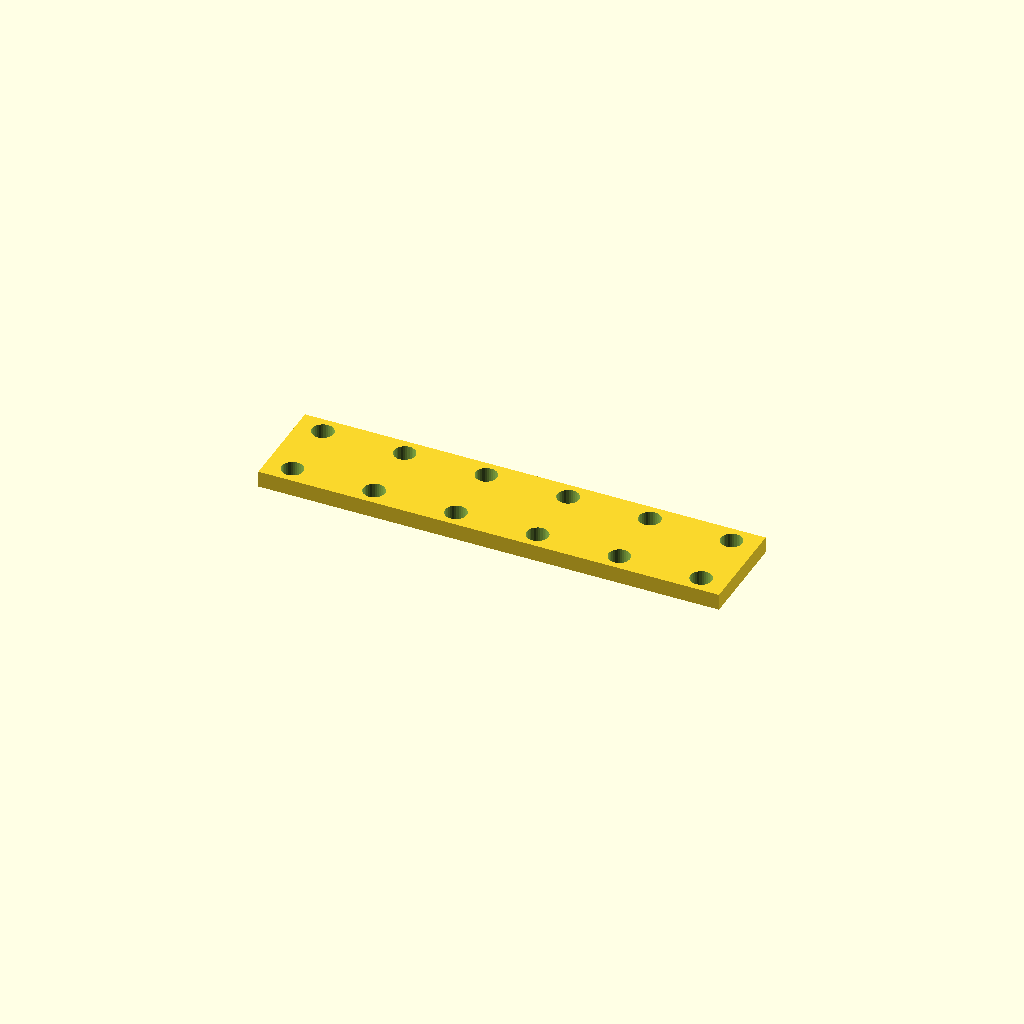
Cell 1 — every parameter at its default value.
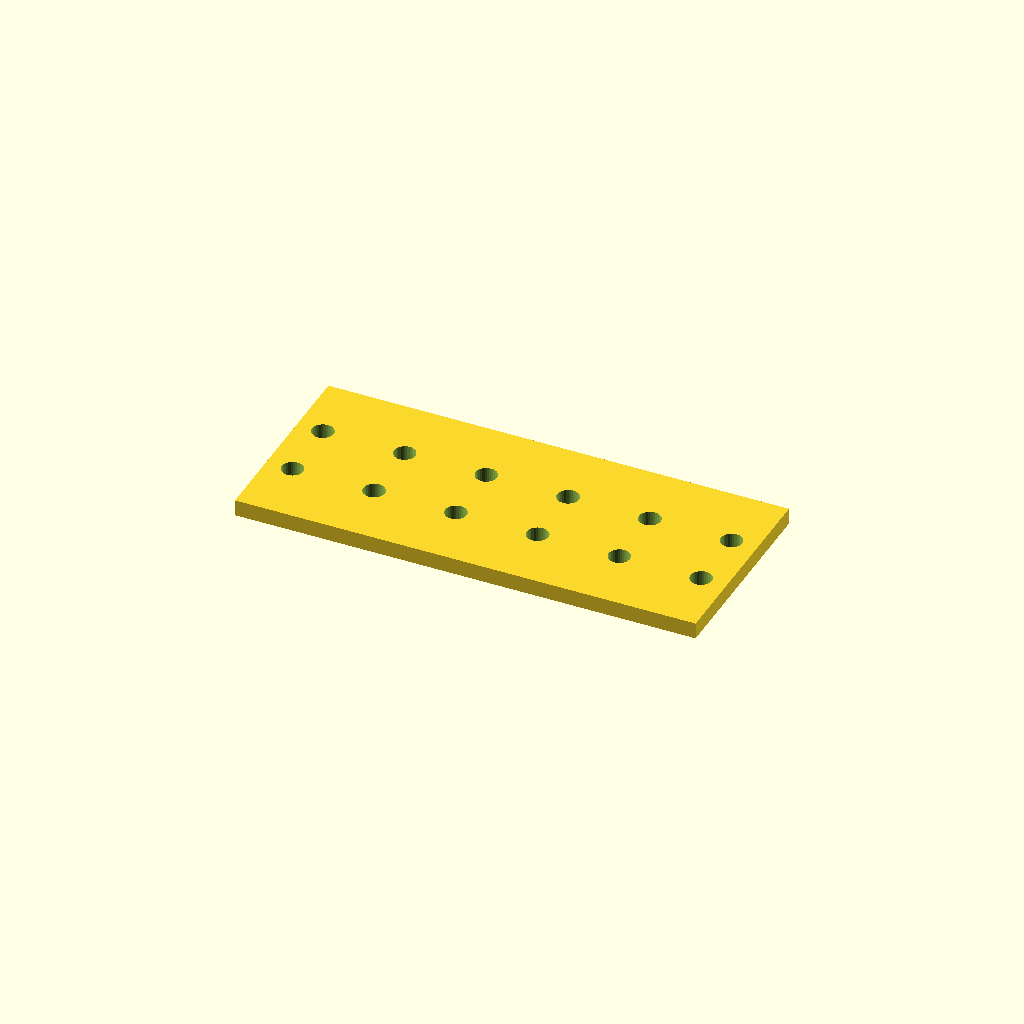
Cell 2: bar_w = 61.2 (everything else at default).
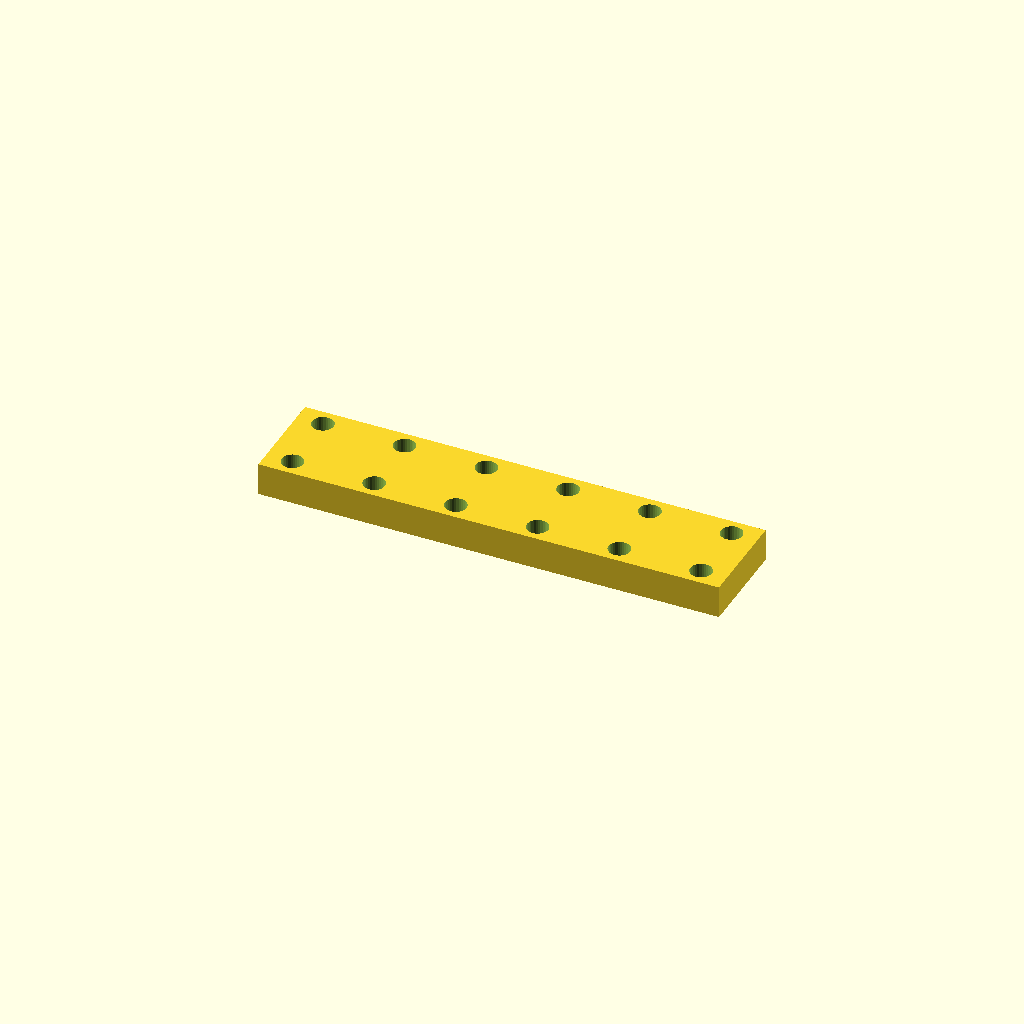
Cell 3 — bar_t set to 10, the other parameters unchanged.
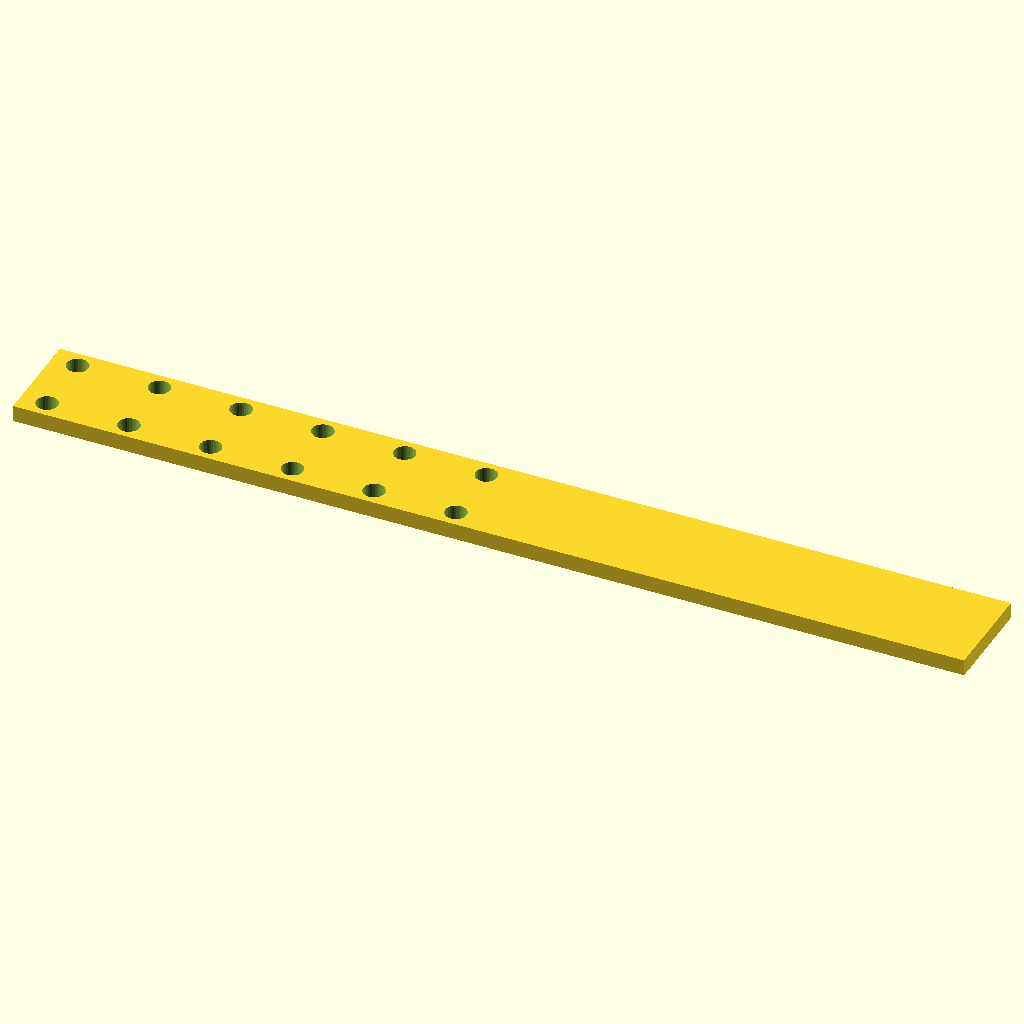
Cell 4 — holes set to 12, the other parameters unchanged.
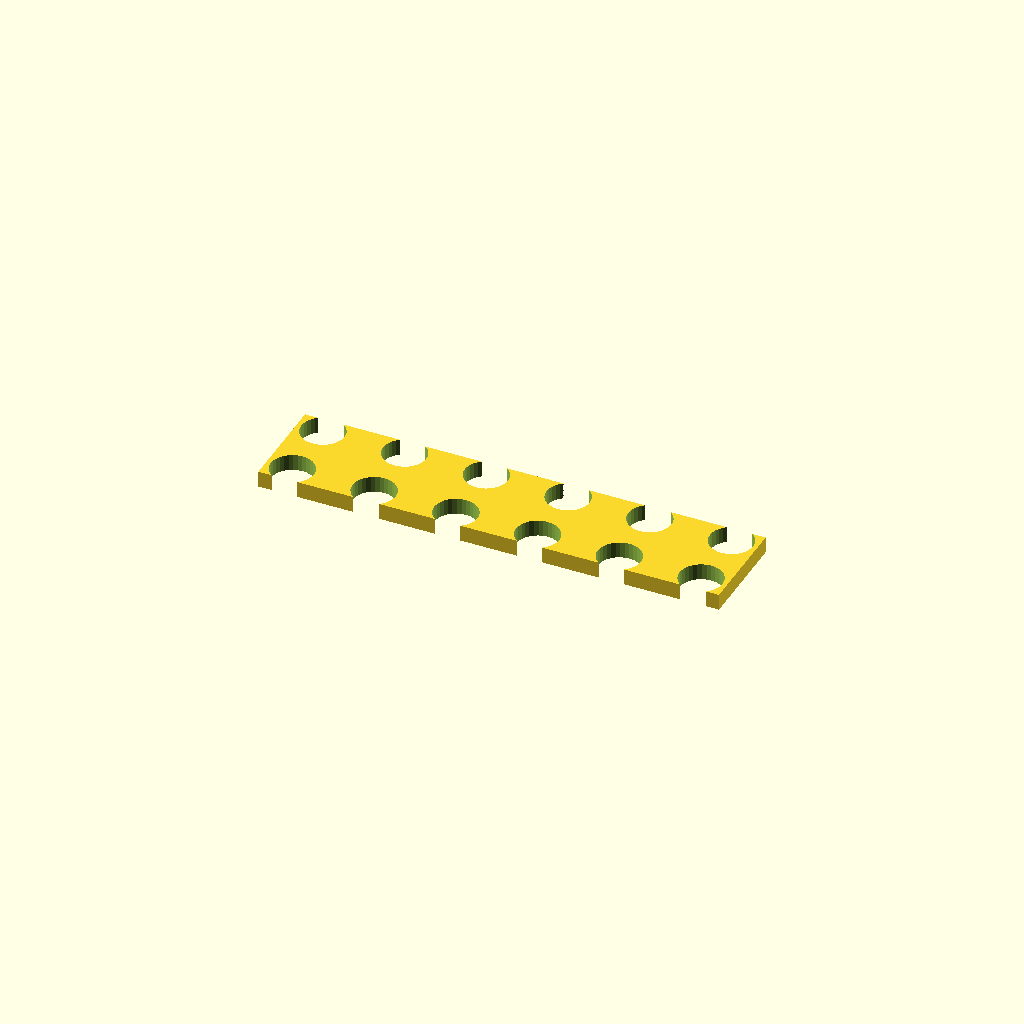
Cell 5: hole_d = 13.2 (everything else at default).
One fixed orthographic camera (rotation 55°, 0°, 25°; colour scheme Cornfield) for every cell.
OpenSCAD source file optional_data/data/place1/ventrows/part_0162.scad:
$fn = 32;

// ----------------------------------------------------------------------
// Hole bar, 6 x Ø6.6
// tworows layout, 7.9375 mm edge offset
// ----------------------------------------------------------------------

// --- parameters (mm) ---
bar_w = 30.6;     // bar width (Y)
bar_t = 5;        // bar thickness (Z)
holes = 6;        // holes per row
hole_d = 6.6;     // hole diameter
edge = 7.938;     // offset from the bar end to the first hole
pitch = 25;       // pitch between neighbouring holes
row_offset = 20;  // distance between the two rows

// --- derived feature positions (mm) ---
span = (holes - 1) * pitch;   // = 125   distance between the end holes
bar_l = span + 2 * edge;      // = 140.88   overall bar length
start_x = -bar_l / 2 + edge;  // = -62.5   X of the first hole
feature_centers = [
  [start_x + 0 * pitch, -row_offset / 2],
  [start_x + 1 * pitch, -row_offset / 2],
  [start_x + 2 * pitch, -row_offset / 2],
  [start_x + 3 * pitch, -row_offset / 2],
  [start_x + 4 * pitch, -row_offset / 2],
  [start_x + 5 * pitch, -row_offset / 2]
];   // hole centres of the first row
row2_centers = [
  [start_x + 0 * pitch, row_offset / 2],
  [start_x + 1 * pitch, row_offset / 2],
  [start_x + 2 * pitch, row_offset / 2],
  [start_x + 3 * pitch, row_offset / 2],
  [start_x + 4 * pitch, row_offset / 2],
  [start_x + 5 * pitch, row_offset / 2]
];   // hole centres of the second row

// bar with two rows of holes, both read from their own centre arrays
difference() {
  translate([-bar_l / 2, -bar_w / 2, -bar_t / 2]) cube([bar_l, bar_w, bar_t]);
  for (centre = feature_centers)
    translate([centre[0], centre[1], 0])
      cylinder(d = hole_d, h = bar_t + 2, center = true);
  for (centre = row2_centers)
    translate([centre[0], centre[1], 0])
      cylinder(d = hole_d, h = bar_t + 2, center = true);
}
Parameter table extracted from the source (name, type, default, range or options):
bar_w: number, default 30.6
bar_t: number, default 5
holes: number, default 6
hole_d: number, default 6.6
edge: number, default 7.938
pitch: number, default 25
row_offset: number, default 20
